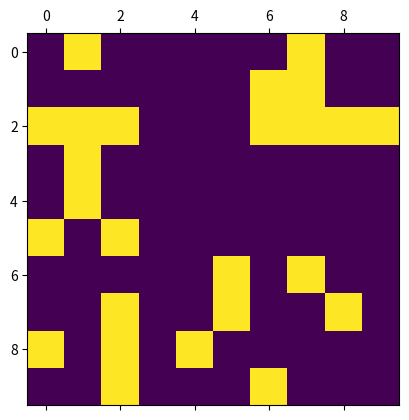
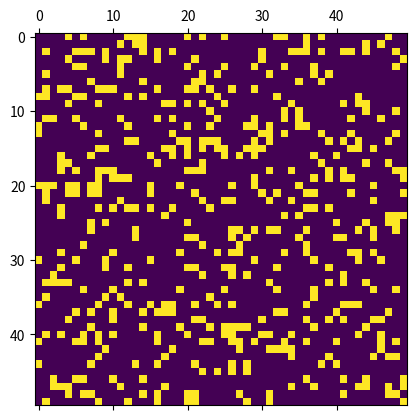
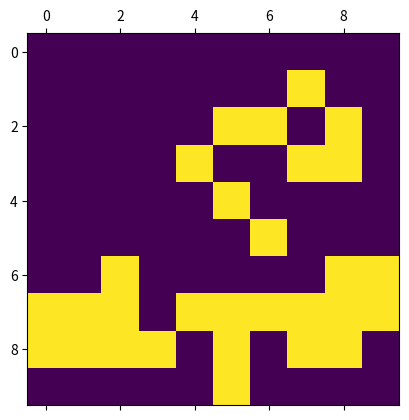
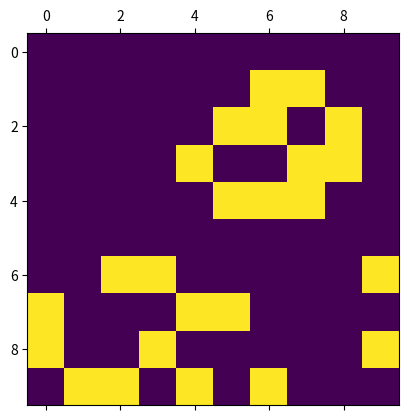
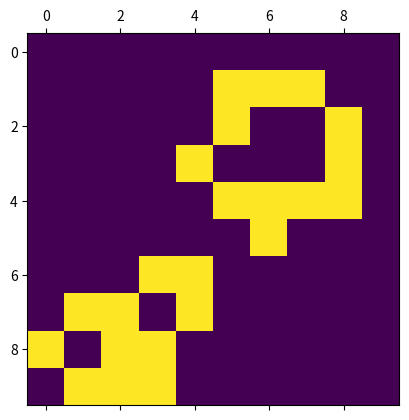
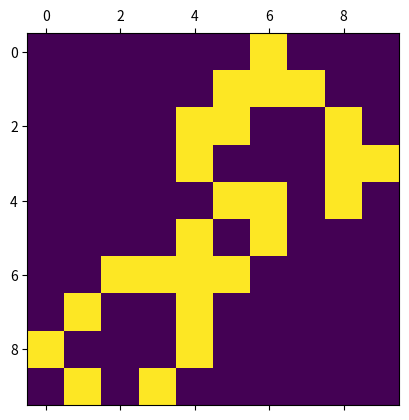
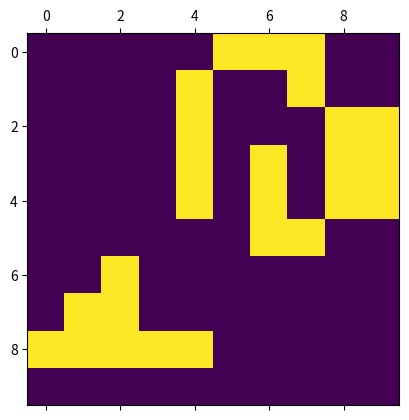
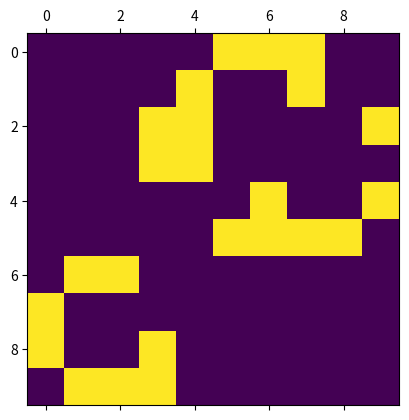
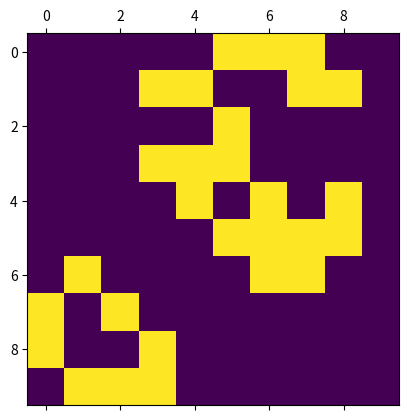
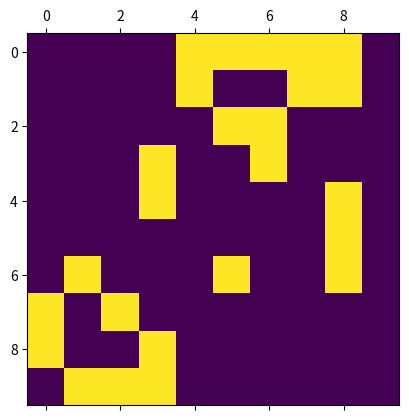
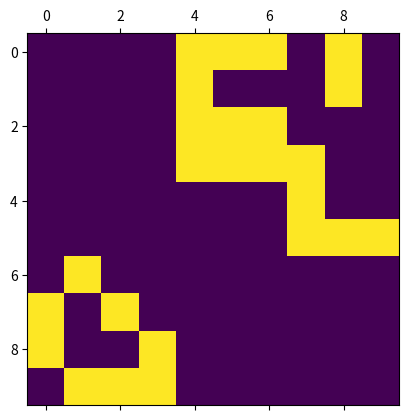
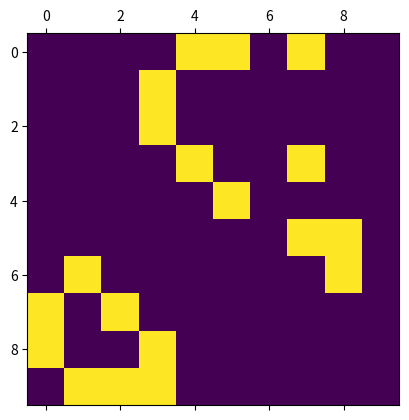
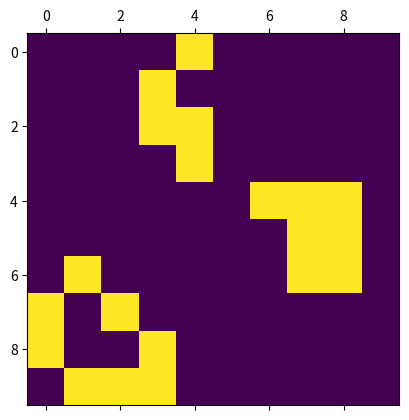
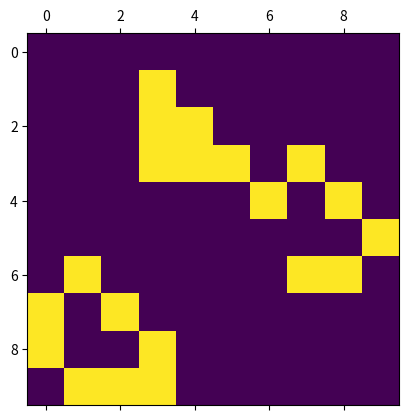
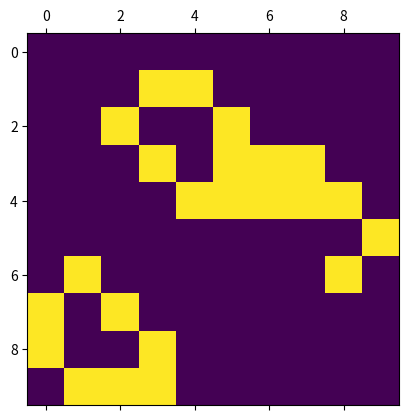
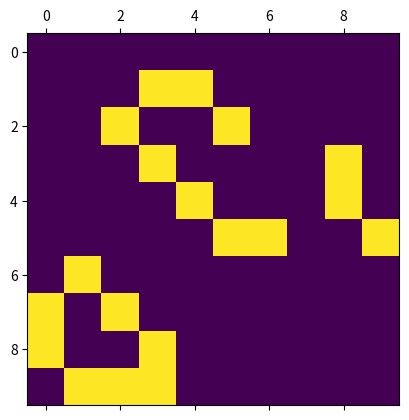

Here is the Python script that generated these plots, in order:
import numpy as np
import matplotlib

board = np.zeros((10,10))

#random initialization of the cells which are alive on the board           
for i in range(10):
  for j in range(10):
    board[i,j] = np.random.binomial(1,0.35)

#print(board)
matplotlib.pyplot.matshow(board)

# Computing the number of neighbors using convolution with a kernel:
kernel = np.array([[1, 1, 1],[1, 0, 1],[1, 1, 1]])

from scipy.ndimage import convolve

neighbors = convolve(board, kernel, mode='constant')
print(neighbors)

#Next cell contains the heart of Game of Life: computing then next step. As inputs it takes the board as well as the map of neighbors. 

def next_step(board, neighbors):
  board_next = np.zeros((10,10))
  for i in range(10):
   for j in range(10):
      if board[i,j]==1 and (neighbors[i,j]>3 or neighbors[i,j]<2):
        board_next[i,j] = 0
      if board[i,j]==1 and (neighbors[i,j] == 2 or neighbors[i,j]==3):
        board_next[i,j] = 1 
      if board[i,j]==0 and (neighbors[i,j]==3):
        board_next[i,j] = 1
      if board[i,j]==0 and (neighbors[i,j]!=3):
        board_next[i,j] = 0
  return board_next

#Next cell contains a function which prints out subsequent states of the 'Game of Life'. It has parameter sessions - number of steps we want and parameter - probability of a cell being alive in the state of inicialization. 

def print_lot(sessions, parameter,size):
  board = np.zeros((size,size))
  for i in range(size):
    for j in range(size):
      board[i,j] = np.random.binomial(1,parameter)
  for i in range(sessions):
    matplotlib.pyplot.matshow(board)
    neighbors = convolve(board, kernel, mode='constant')   
    board = next_step(board, neighbors)


print_lot(20,0.2,50)
